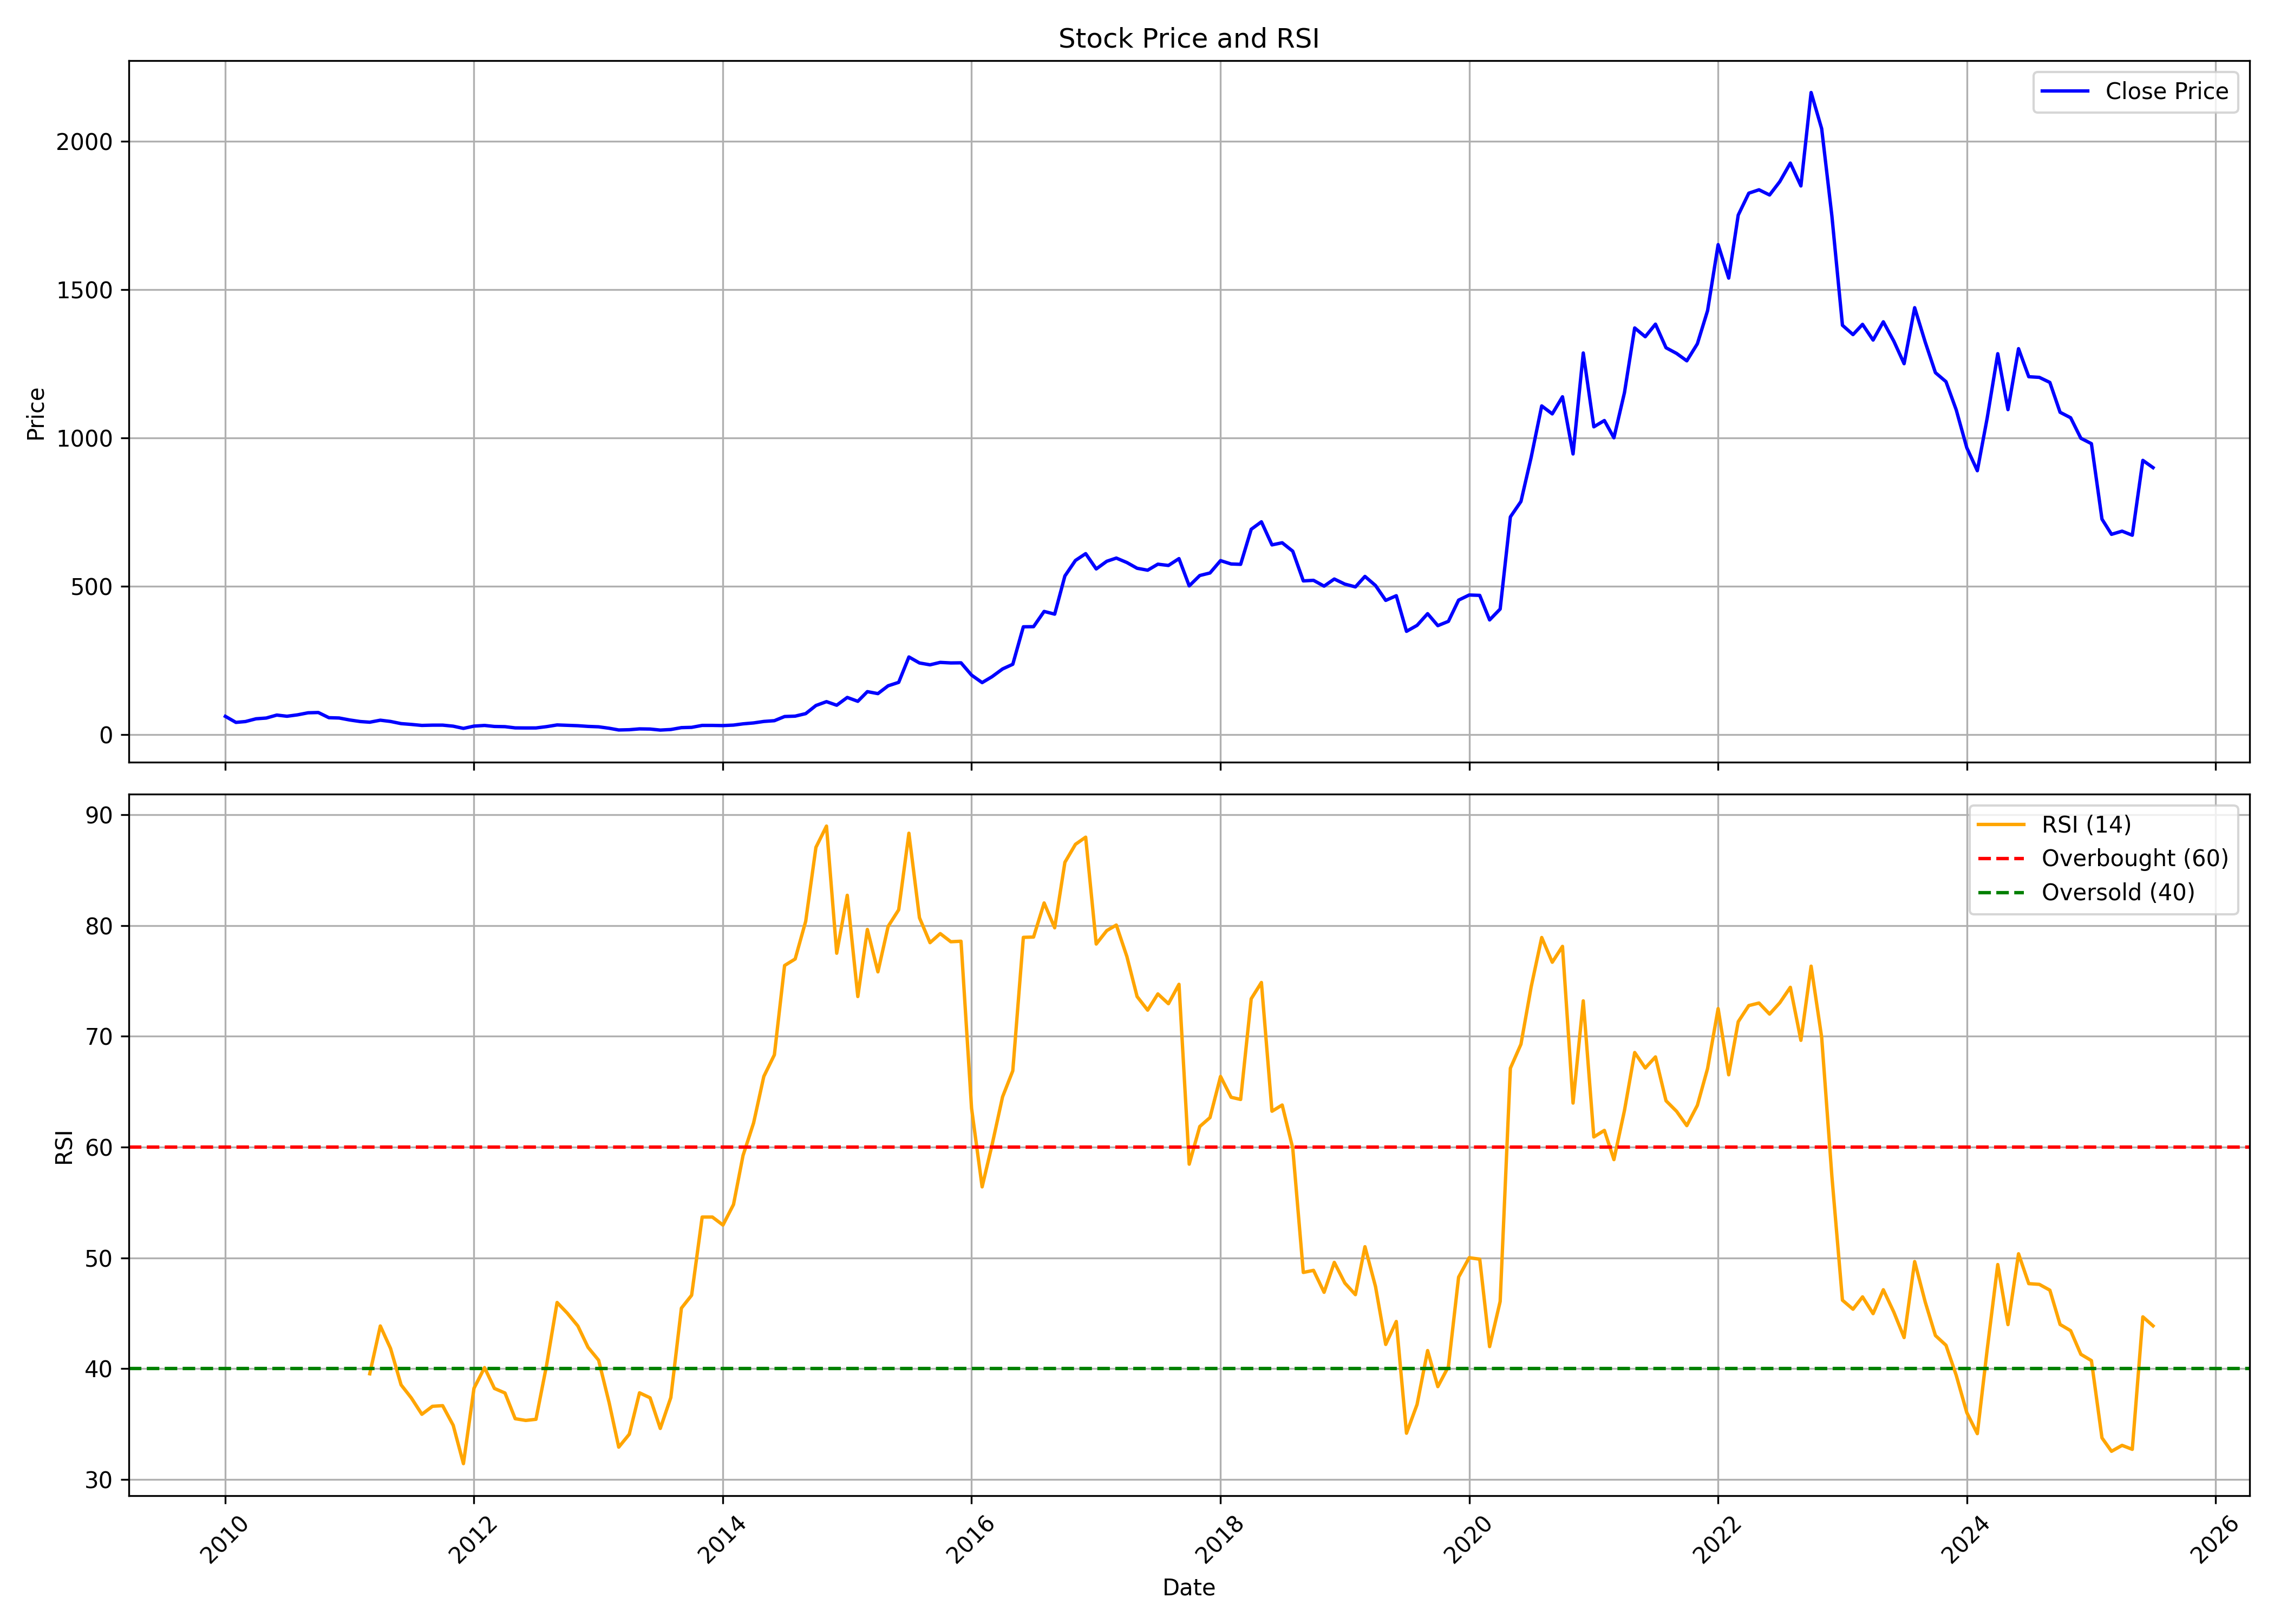

Data behind this chart, as committed beside it:
, date, symbol, open, high, low, close, volume, rsi
0, 2010-01-01, ASTEC, 74.82, 89.07, 59.9, 61.28, 6303354, 
1, 2010-02-01, ASTEC, 58.34, 77.45, 40.53, 40.93, 13909352, 
2, 2010-03-01, ASTEC, 40.93, 49.79, 40.93, 43.78, 5825097, 
3, 2010-04-01, ASTEC, 44, 57.54, 43.38, 53.04, 6407498, 
4, 2010-05-01, ASTEC, 53.67, 59.01, 48.54, 55.58, 5301578, 
5, 2010-06-01, ASTEC, 55.67, 67.7, 51.22, 65.6, 7818256, 
6, 2010-07-01, ASTEC, 65.42, 71.08, 61.1, 61.64, 4355877, 
7, 2010-08-01, ASTEC, 61.91, 74.2, 61.82, 66.4, 9099596, 
8, 2010-09-01, ASTEC, 67.71, 77.91, 67.34, 73.3, 5416958, 
9, 2010-10-01, ASTEC, 73.12, 83.91, 71.54, 74.25, 4941633, 
10, 2010-11-01, ASTEC, 75.69, 80.16, 50.64, 56.74, 2100236, 
11, 2010-12-01, ASTEC, 56.42, 60.84, 50.33, 55.74, 1070421, 
12, 2011-01-01, ASTEC, 54.39, 57.01, 46.99, 49.06, 576368, 
13, 2011-02-01, ASTEC, 50.91, 53.98, 41.57, 43.83, 406955, 
14, 2011-03-01, ASTEC, 47.35, 47.35, 39.77, 41.57, 550058, 39.55
15, 2011-04-01, ASTEC, 42.93, 55.65, 42.43, 48.3, 1045939, 43.86
16, 2011-05-01, ASTEC, 52.31, 52.31, 41.66, 44.05, 212968, 41.83
17, 2011-06-01, ASTEC, 44.23, 45.09, 35.12, 36.79, 198015, 38.55
18, 2011-07-01, ASTEC, 37.6, 41.07, 33.85, 34.08, 405922, 37.37
19, 2011-08-01, ASTEC, 34.3, 36.11, 25.19, 30.69, 737294, 35.89
20, 2011-09-01, ASTEC, 30.69, 35.43, 29.61, 31.6, 174027, 36.61
21, 2011-10-01, ASTEC, 31.57, 32.76, 30.2, 31.66, 96642, 36.67
22, 2011-11-01, ASTEC, 31.21, 33.77, 24.25, 28.14, 139190, 34.9
23, 2011-12-01, ASTEC, 27.45, 30.75, 19.4, 20.68, 223923, 31.44
24, 2012-01-01, ASTEC, 21.32, 31.02, 21.32, 28.37, 296883, 38.24
25, 2012-02-01, ASTEC, 27.04, 32.17, 25.76, 30.61, 105533, 40.1
26, 2012-03-01, ASTEC, 29.29, 30.15, 24.94, 27.23, 103101, 38.22
27, 2012-04-01, ASTEC, 27.5, 30.2, 23.43, 26.49, 91991, 37.81
28, 2012-05-01, ASTEC, 26.36, 27.45, 20.13, 22.38, 94715, 35.49
29, 2012-06-01, ASTEC, 21.09, 26.45, 21.05, 22.1, 72621, 35.34
30, 2012-07-01, ASTEC, 22.97, 27.45, 21.83, 22.19, 59222, 35.44
31, 2012-08-01, ASTEC, 22.33, 31.57, 21.46, 26.59, 262877, 40.29
32, 2012-09-01, ASTEC, 25.3, 32.72, 25.3, 32.31, 206664, 45.98
33, 2012-10-01, ASTEC, 32.78, 34.04, 29.25, 31.11, 74926, 45.02
34, 2012-11-01, ASTEC, 31.11, 34.27, 28.93, 29.72, 80630, 43.86
35, 2012-12-01, ASTEC, 29.16, 31.07, 26.14, 27.4, 183001, 41.93
36, 2013-01-01, ASTEC, 26.93, 30.42, 23.91, 26, 97669, 40.77
37, 2013-02-01, ASTEC, 26.47, 26.47, 19.13, 21.13, 452725, 36.91
38, 2013-03-01, ASTEC, 20.39, 21.13, 13.84, 15.32, 120296, 32.93
39, 2013-04-01, ASTEC, 16.62, 20.9, 14.91, 16.21, 90563, 34.09
40, 2013-05-01, ASTEC, 16.21, 23.17, 16.11, 19.04, 130421, 37.83
41, 2013-06-01, ASTEC, 15.83, 21.73, 15.83, 18.48, 83137, 37.38
42, 2013-07-01, ASTEC, 18.57, 20.01, 12.86, 15, 49420, 34.61
43, 2013-08-01, ASTEC, 15, 17.04, 13.93, 16.95, 5860, 37.41
44, 2013-09-01, ASTEC, 16.95, 23.22, 16.72, 23.22, 21322, 45.47
45, 2013-10-01, ASTEC, 24.21, 29.05, 17.77, 24.21, 43296, 46.63
46, 2013-11-01, ASTEC, 25.17, 35.73, 22.41, 30.74, 34156, 53.69
47, 2013-12-01, ASTEC, 31.95, 33.4, 27.88, 30.74, 21751, 53.69
48, 2014-01-01, ASTEC, 32, 38.1, 30.16, 30.16, 203761, 52.97
49, 2014-02-01, ASTEC, 29.05, 34.08, 28.08, 31.81, 508440, 54.82
50, 2014-03-01, ASTEC, 30.6, 41.58, 30.4, 36.02, 252222, 59.25
51, 2014-04-01, ASTEC, 34.13, 47.2, 32.24, 39.12, 350463, 62.18
52, 2014-05-01, ASTEC, 39.12, 46.47, 37.28, 44.1, 267442, 66.38
53, 2014-06-01, ASTEC, 42.26, 46.67, 37.76, 46.67, 156690, 68.33
54, 2014-07-01, ASTEC, 48.7, 62.93, 47.73, 60.71, 1910969, 76.39
55, 2014-08-01, ASTEC, 57.8, 71.21, 57.61, 62.01, 2041831, 76.97
56, 2014-09-01, ASTEC, 62.16, 77.41, 60.95, 70.49, 1722919, 80.38
57, 2014-10-01, ASTEC, 70.64, 106.3, 62.79, 97.86, 9406025, 87.05
58, 2014-11-01, ASTEC, 98.74, 112.6, 90.85, 110.9, 6166492, 88.97
59, 2014-12-01, ASTEC, 110.9, 118.5, 84.37, 98.79, 3700437, 77.5
... 127 more rows
